Labelled photos from "lung_images", an image-classification folder in Kaumarya/lung-cancer-detection. The possible labels are: adenocarcinoma, large cell carcinoma, normal, squamous cell carcinoma.

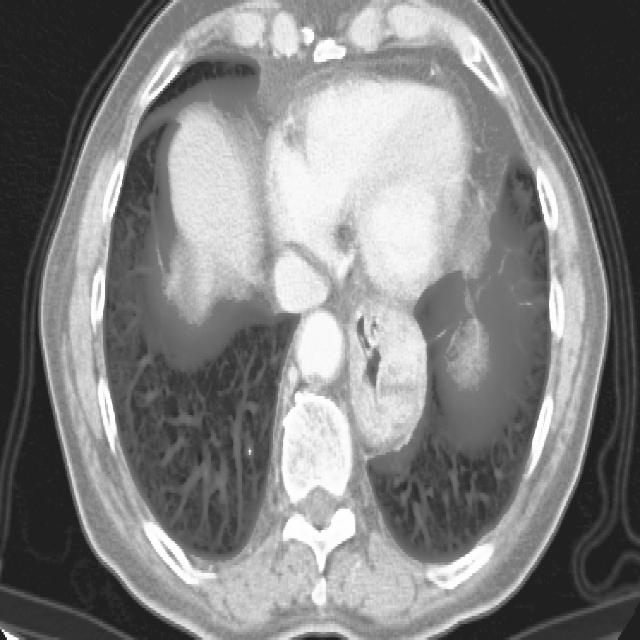
Label: squamous cell carcinoma

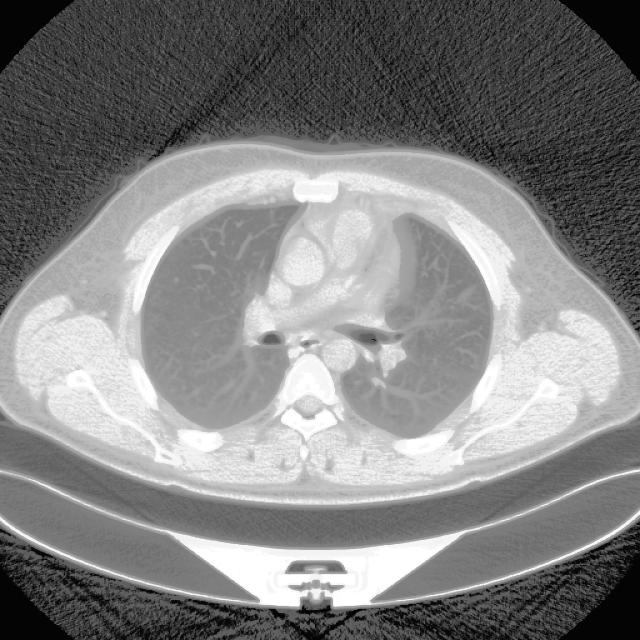
Label: adenocarcinoma

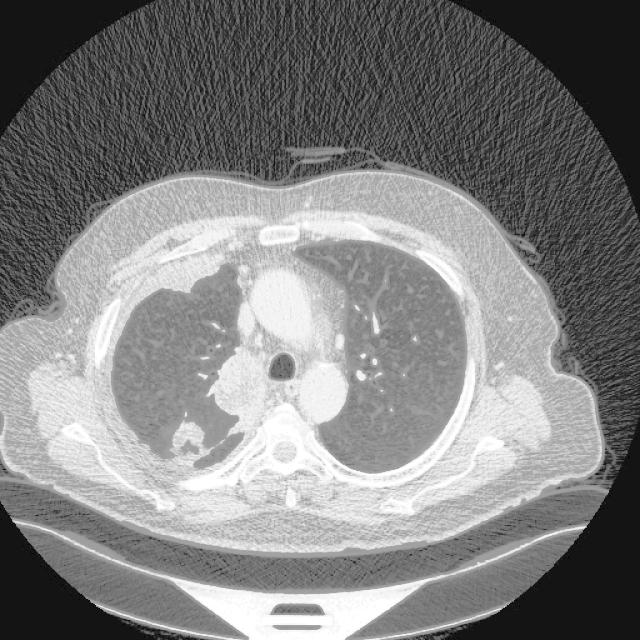
Label: adenocarcinoma

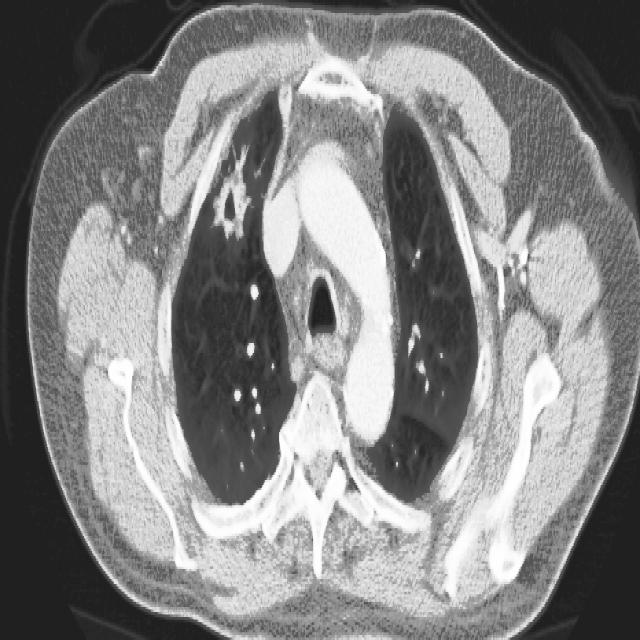
Label: squamous cell carcinoma

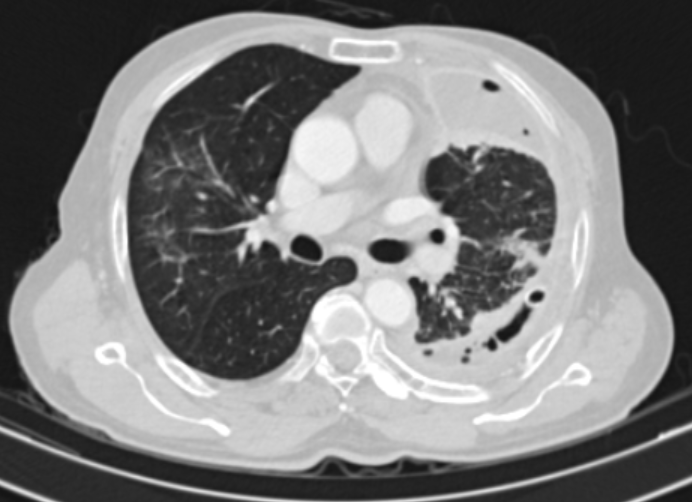
Label: large cell carcinoma

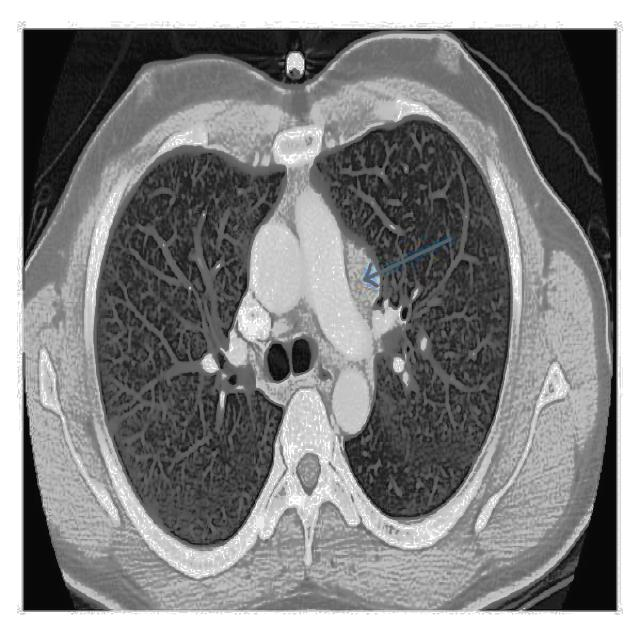
Label: normal
